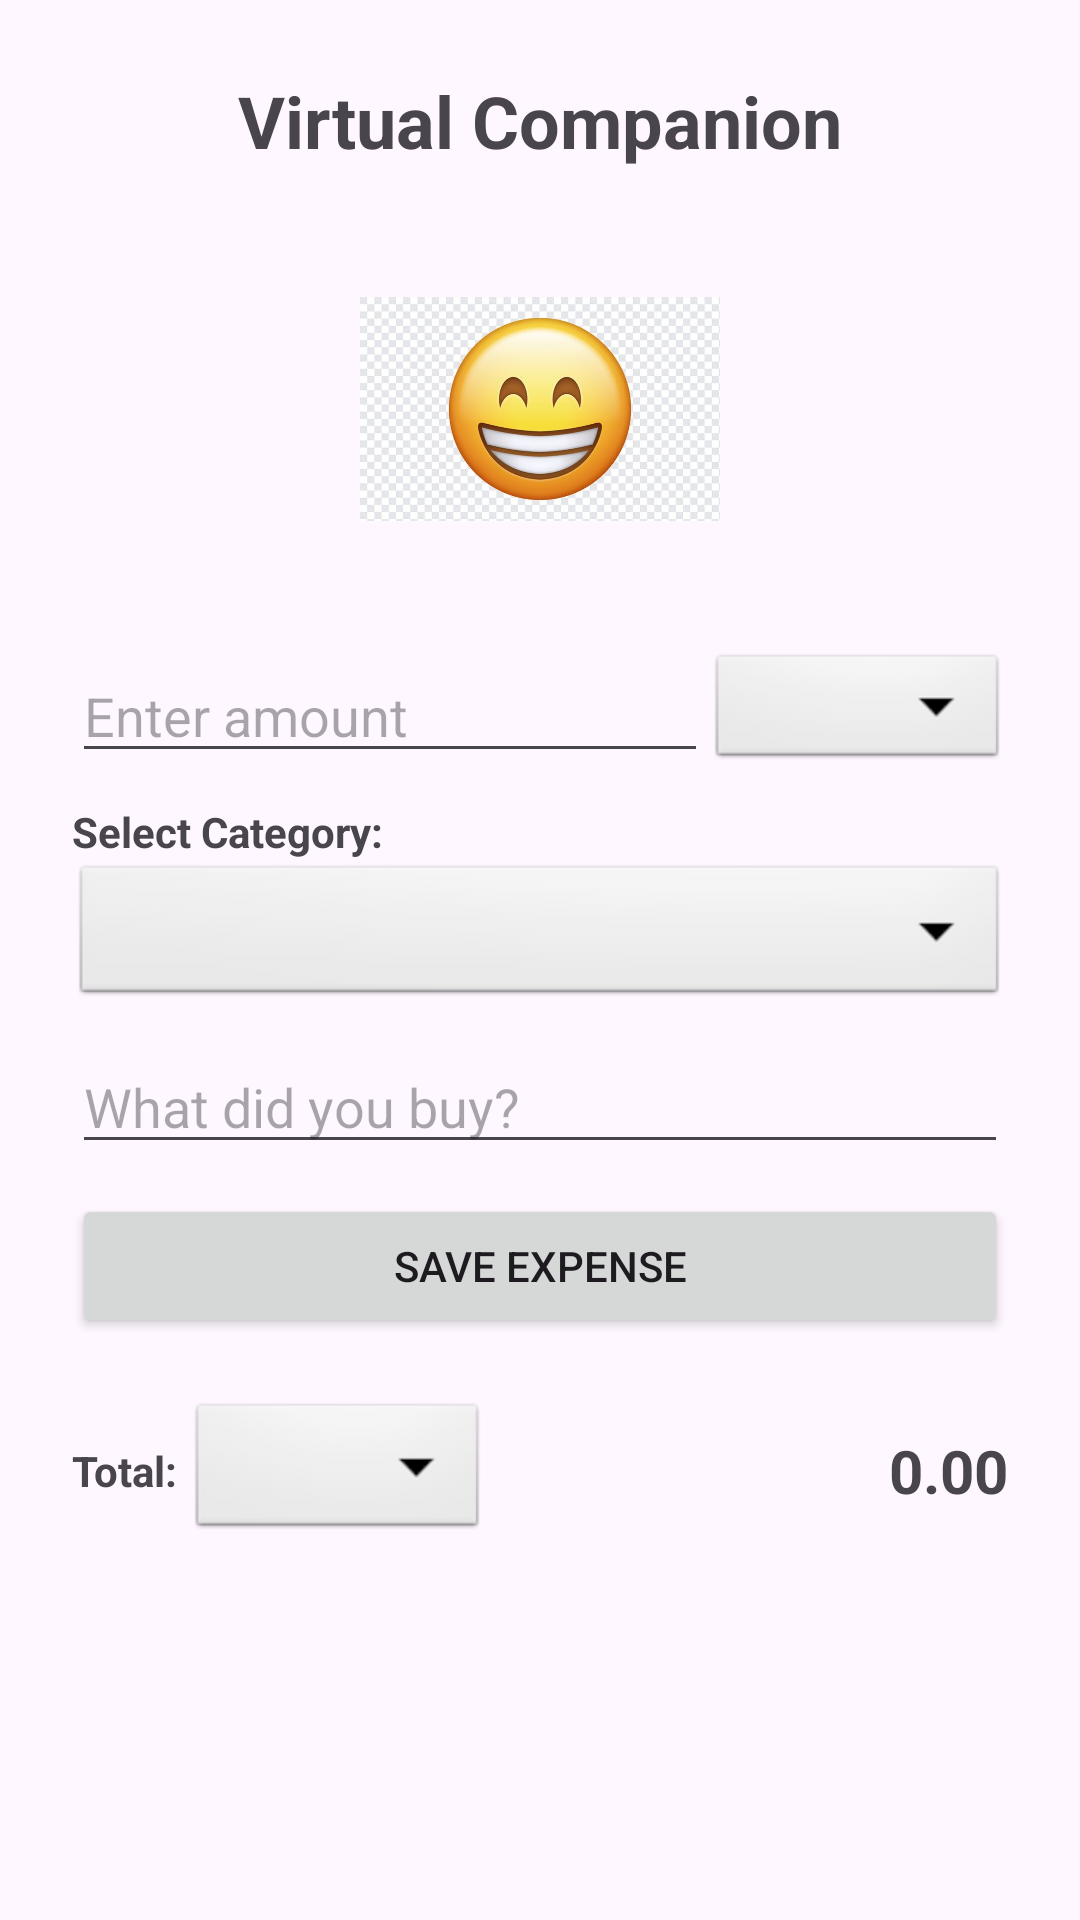

This screen was rendered from an Android layout file. Write that file and the resources it references.
<!-- AndroidManifest.xml: application theme Theme.VirtualCompanionForFinancialActivities -->
<!-- res/layout/fragment_home.xml -->
<?xml version="1.0" encoding="utf-8"?>
<LinearLayout xmlns:android="http://schemas.android.com/apk/res/android"
    android:layout_width="match_parent"
    android:layout_height="match_parent"
    android:orientation="vertical"
    android:padding="24dp"
    android:gravity="center_horizontal">

    <TextView
        android:layout_width="wrap_content"
        android:layout_height="wrap_content"
        android:text="Virtual Companion"
        android:textSize="24sp"
        android:textStyle="bold"
        android:layout_marginBottom="20dp"/>

    <ImageView
        android:id="@+id/image_pet"
        android:layout_width="120dp"
        android:layout_height="120dp"
        android:src="@drawable/pet_happy"
        android:layout_marginBottom="20dp"/>

    <LinearLayout
        android:layout_width="match_parent"
        android:layout_height="wrap_content"
        android:orientation="horizontal"
        android:layout_marginBottom="10dp">
        <EditText
            android:id="@+id/input_amount"
            android:layout_width="0dp"
            android:layout_height="wrap_content"
            android:layout_weight="1"
            android:hint="Enter amount"
            android:inputType="numberDecimal"/>
        <Spinner
            android:id="@+id/spinner_input_currency"
            android:layout_width="100dp"
            android:layout_height="match_parent"
            android:background="@android:drawable/btn_dropdown"/>
    </LinearLayout>

    <TextView
        android:layout_width="wrap_content"
        android:layout_height="wrap_content"
        android:text="Select Category:"
        android:textStyle="bold"
        android:layout_gravity="start"/>
    <Spinner
        android:id="@+id/spinner_category"
        android:layout_width="match_parent"
        android:layout_height="50dp"
        android:layout_marginBottom="10dp"
        android:background="@android:drawable/btn_dropdown"/>

    <EditText
        android:id="@+id/input_desc"
        android:layout_width="match_parent"
        android:layout_height="wrap_content"
        android:hint="What did you buy?"
        android:layout_marginBottom="10dp"/>

    <Button
        android:id="@+id/btn_save"
        android:layout_width="match_parent"
        android:layout_height="wrap_content"
        android:text="Save Expense"
        android:layout_marginBottom="20dp"/>

    <LinearLayout
        android:layout_width="match_parent"
        android:layout_height="wrap_content"
        android:orientation="horizontal"
        android:gravity="center_vertical">
        <TextView
            android:layout_width="wrap_content"
            android:layout_height="wrap_content"
            android:text="Total: "
            android:textStyle="bold"/>
        <Spinner
            android:id="@+id/spinner_display_currency"
            android:layout_width="100dp"
            android:layout_height="wrap_content"
            android:background="@android:drawable/btn_dropdown"/>
        <TextView
            android:id="@+id/text_total"
            android:layout_width="match_parent"
            android:layout_height="wrap_content"
            android:text="0.00"
            android:textSize="20sp"
            android:textStyle="bold"
            android:gravity="end"/>
    </LinearLayout>
</LinearLayout>
<!-- resources referenced by this layout -->
<resources>
  <!-- drawable pet_happy: png bitmap (drawable, 41815 bytes) -->
  <style name="Theme.VirtualCompanionForFinancialActivities" parent="Base.Theme.VirtualCompanionForFinancialActivities" />
  <style name="Base.Theme.VirtualCompanionForFinancialActivities" parent="Theme.Material3.DayNight.NoActionBar">
          
          
      </style>
</resources>
